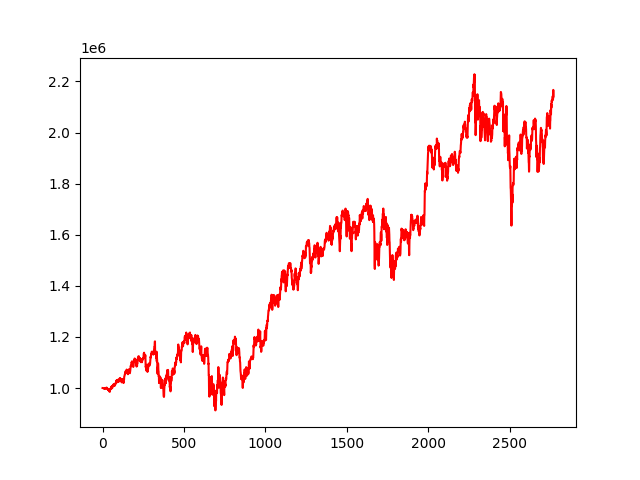

Source data for this figure (header and first rows):
, 0
0, 1000000
1, 999983
2, 1000004
3, 999743
4, 999701
5, 999502
6, 999107
7, 999205
8, 998639
9, 998596
10, 998647
11, 996754
12, 998168
13, 997798
14, 998070
15, 997866
16, 998583
17, 999993
18, 998816
19, 998302
20, 998663
21, 998972
22, 999277
23, 1000523
24, 1001717
25, 1001580
26, 998845
27, 999537
28, 999771
29, 999258
30, 995507
31, 995422
32, 995350
33, 994380
34, 991834
35, 996388
36, 994872
37, 994656
38, 993093
39, 989806
40, 988589
41, 990481
42, 987219
43, 986120
44, 984749
45, 990313
46, 991988
47, 995203
48, 996557
49, 994886
50, 997954
51, 1000877
52, 997877
53, 996407
54, 1005032
55, 1003590
56, 1005075
57, 1006591
58, 1003822
59, 999236
... 2,710 more rows
